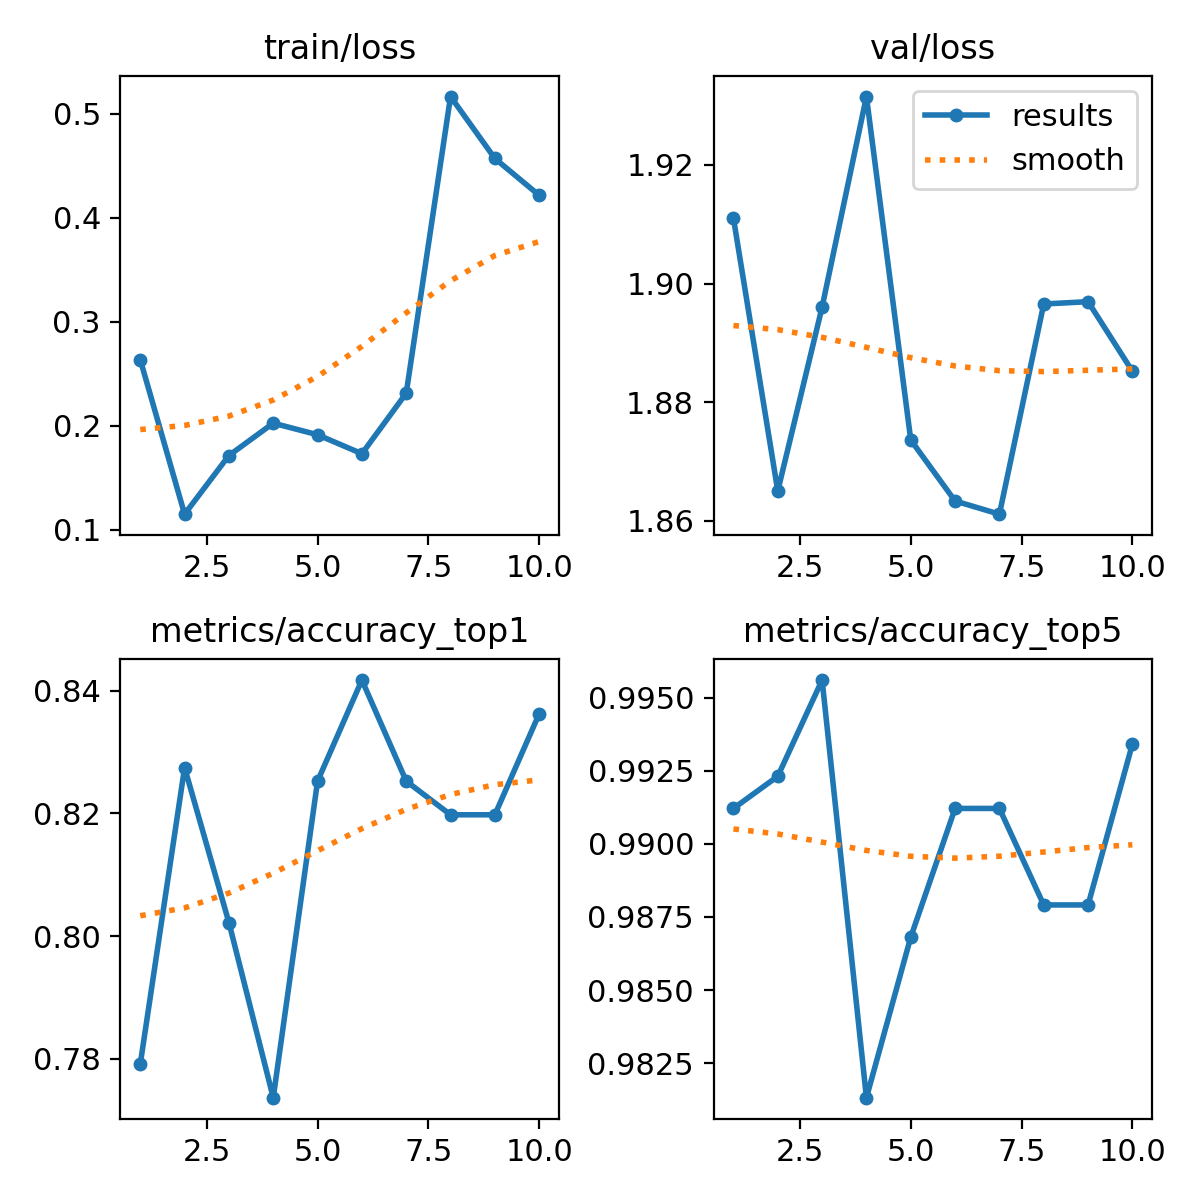

The data file committed next to this chart (first rows):
epoch, time, train/loss, metrics/accuracy_top1, metrics/accuracy_top5, val/loss, lr/pg0, lr/pg1, lr/pg2
1, 75.26, 0.2634, 0.7791, 0.9912, 1.911, 0.0002374, 0.0002374, 0.0002374
2, 90.64, 0.1148, 0.8275, 0.9923, 1.865, 0.0004284, 0.0004284, 0.0004284
3, 101.2, 0.1712, 0.8022, 0.9956, 1.896, 0.0005722, 0.0005722, 0.0005722
4, 111.5, 0.2023, 0.7736, 0.9813, 1.932, 0.0005019, 0.0005019, 0.0005019
5, 121.9, 0.1912, 0.8253, 0.9868, 1.874, 0.0004313, 0.0004313, 0.0004313
6, 132.5, 0.1729, 0.8418, 0.9912, 1.863, 0.0003606, 0.0003606, 0.0003606
7, 143, 0.2312, 0.8253, 0.9912, 1.861, 0.0002899, 0.0002899, 0.0002899
8, 153.5, 0.5166, 0.8198, 0.9879, 1.897, 0.0002192, 0.0002192, 0.0002192
9, 163.8, 0.457, 0.8198, 0.9879, 1.897, 0.0001485, 0.0001485, 0.0001485
10, 173.5, 0.4216, 0.8363, 0.9934, 1.885, 7.7826e-05, 7.7826e-05, 7.7826e-05
